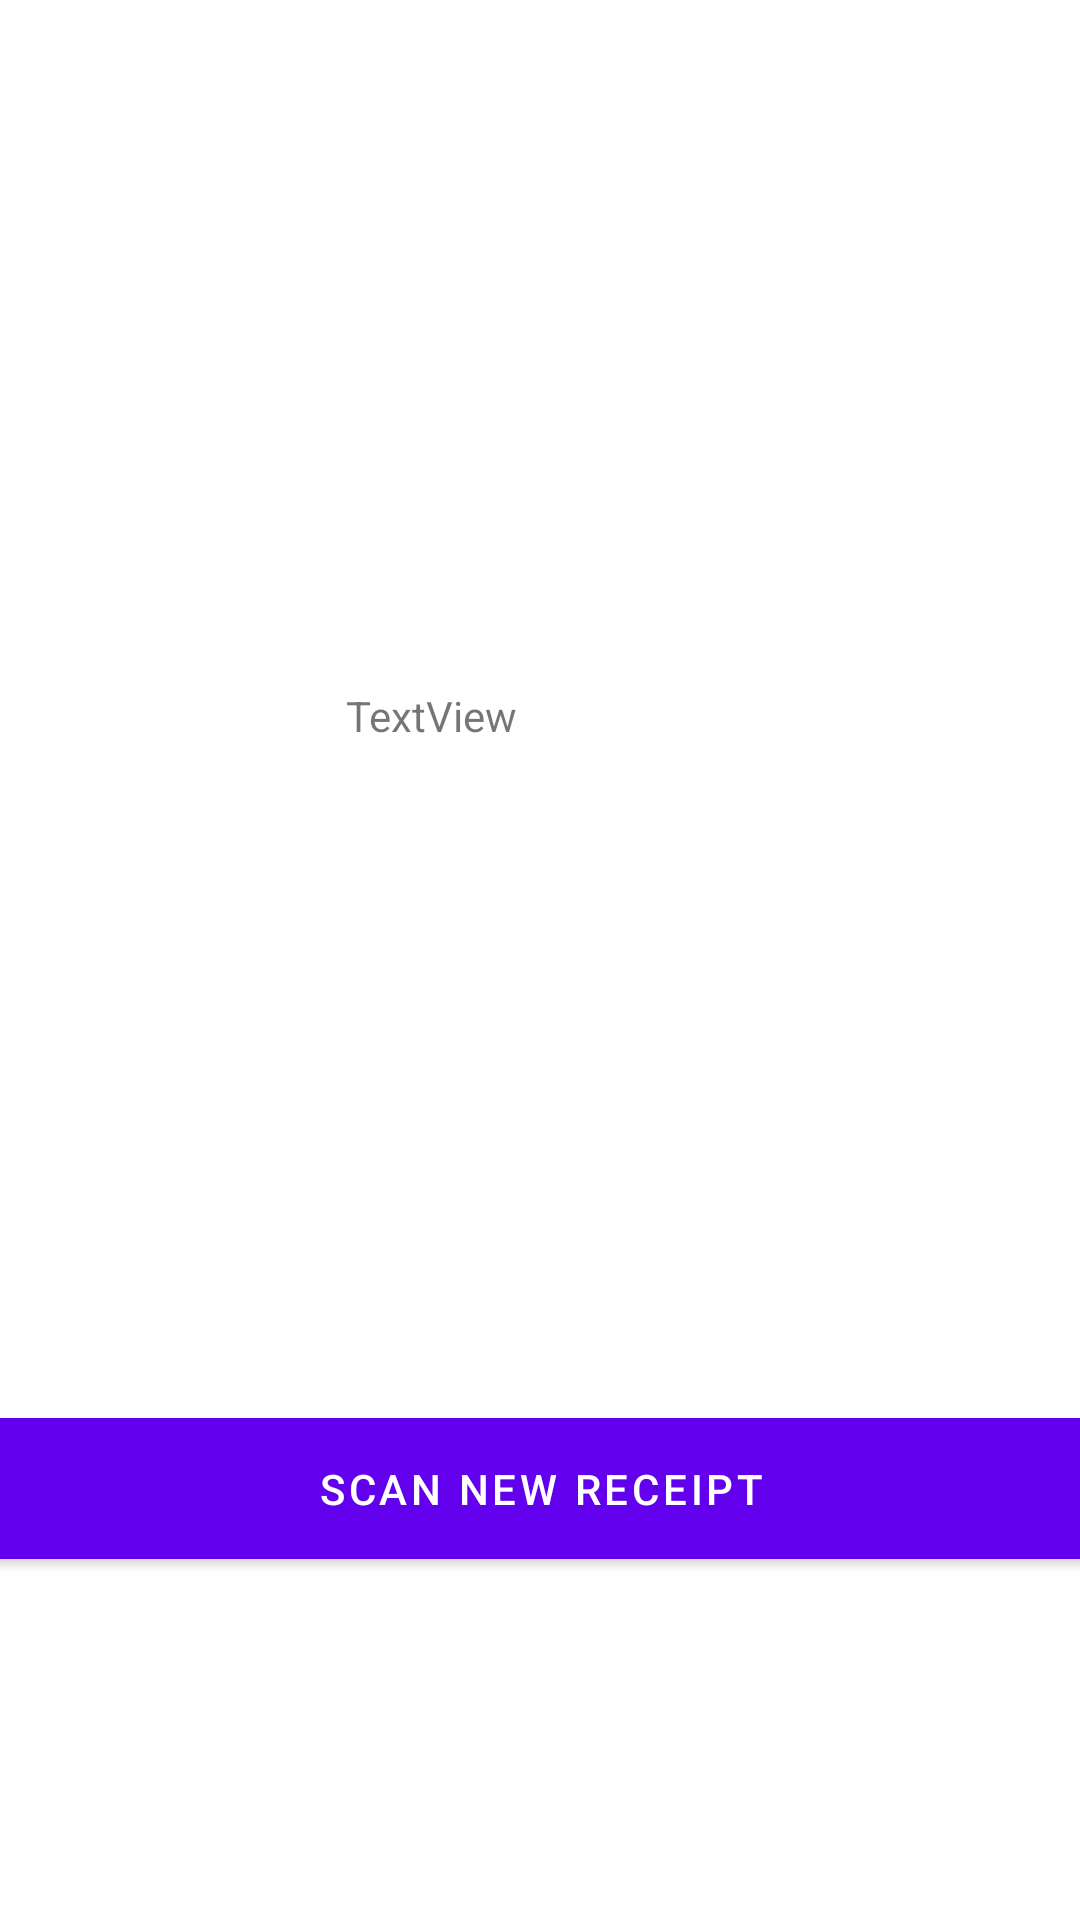

Android layout source for this screen:
<!-- AndroidManifest.xml: application theme Theme.IftaProject -->
<!-- res/layout/fragment_first.xml -->
<?xml version="1.0" encoding="utf-8"?>
<androidx.constraintlayout.widget.ConstraintLayout xmlns:android="http://schemas.android.com/apk/res/android"
    xmlns:app="http://schemas.android.com/apk/res-auto"
    xmlns:tools="http://schemas.android.com/tools"
    android:layout_width="match_parent"
    android:layout_height="match_parent"
    tools:context=".FirstFragment">

    <Button
        android:id="@+id/button_first"
        android:layout_width="415dp"
        android:layout_height="59dp"
        android:text="Scan New Receipt"
        app:layout_constraintBottom_toBottomOf="parent"
        app:layout_constraintEnd_toEndOf="parent"
        app:layout_constraintStart_toStartOf="parent"
        app:layout_constraintTop_toTopOf="parent"
        app:layout_constraintVertical_bias="0.803" />

    <TextView
        android:id="@+id/textViewTotalReceipts"
        android:layout_width="97dp"
        android:layout_height="39dp"
        android:text="TextView"
        app:layout_constraintBottom_toBottomOf="parent"
        app:layout_constraintEnd_toEndOf="parent"
        app:layout_constraintHorizontal_bias="0.439"
        app:layout_constraintStart_toStartOf="parent"
        app:layout_constraintTop_toTopOf="parent"
        app:layout_constraintVertical_bias="0.381" />

</androidx.constraintlayout.widget.ConstraintLayout>
<!-- resources referenced by this layout -->
<resources>
  <style name="Theme.IftaProject" parent="Theme.MaterialComponents.DayNight.DarkActionBar">
          
          <item name="colorPrimary">@color/purple_500</item>
          <item name="colorPrimaryVariant">@color/purple_700</item>
          <item name="colorOnPrimary">@color/white</item>
          
          <item name="colorSecondary">@color/teal_200</item>
          <item name="colorSecondaryVariant">@color/teal_700</item>
          <item name="colorOnSecondary">@color/black</item>
          
          <item name="android:statusBarColor" tools:targetApi="l">?attr/colorPrimaryVariant</item>
          
      </style>
  <!-- not gathered from this repository: default colours our renderer supplied (Android Studio template values) -->
  <color name="purple_500">#FF6200EE</color>
  <color name="purple_700">#FF3700B3</color>
  <color name="teal_200">#FF03DAC5</color>
  <color name="teal_700">#FF018786</color>
  <color name="black">#FF000000</color>
  <color name="white">#FFFFFFFF</color>
</resources>
